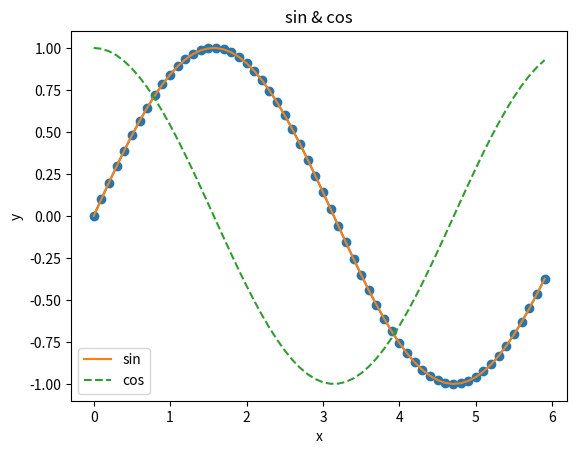

The matplotlib source for this figure:
%matplotlib inline
import numpy as np
import matplotlib.pyplot as plt

# データの作成
x = np.arange(0, 6, 0.1)
y = np.sin(x)

x

y

# 散布図
plt.scatter(x, y)
plt.show()

# グラフ
plt.plot(x, y)
plt.show()

# データの作成
x = np.arange(0, 6, 0.1) # 0から6まで0.1刻みで生成
y1 = np.sin(x)
y2 = np.cos(x)

# グラフの描画
plt.plot(x, y1, label="sin")
plt.plot(x, y2, linestyle = "--", label="cos")
plt.xlabel("x") # x軸のラベル
plt.ylabel("y") # y軸のラベル
plt.title('sin & cos')
plt.legend()
plt.show()

